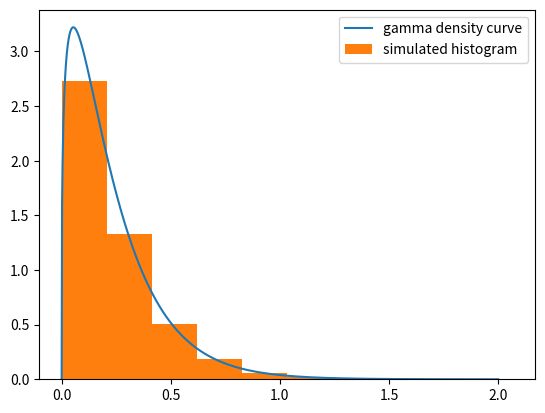

The matplotlib source for this figure:


from math import exp, gamma, log
import numpy as np
from numpy.random import rand
from matplotlib import pyplot as plt

alpha = 1.3
lam = 5.6
f = lambda x: lam**alpha*x**(alpha-1)*exp(-lam*x)/gamma(alpha)
g = lambda x: 4*exp(-4*x)
C = 1.2

def accept_reject():
    found = False
    while not found:
        # use inverse-transformation method to draw sample from the exponential distribution
        x = -log(rand())/4
        if C*g(x)*rand()<=f(x):
            found = True
    return x

if __name__ == "__main__":
    samples = []
    N = 10000
    for i in range(N):
        x = accept_reject()
        samples.append(x)
    x_true = np.linspace(0, 2, 1000)
    y_true = np.array([f(x) for x in x_true])

    fig = plt.figure()
    plt.plot(x_true, y_true, label="gamma density curve")
    plt.hist(samples, density=True, label="simulated histogram")
    plt.legend()
    plt.show()
    plt.close()
    fig.savefig("simulated_histogram.png")




        
